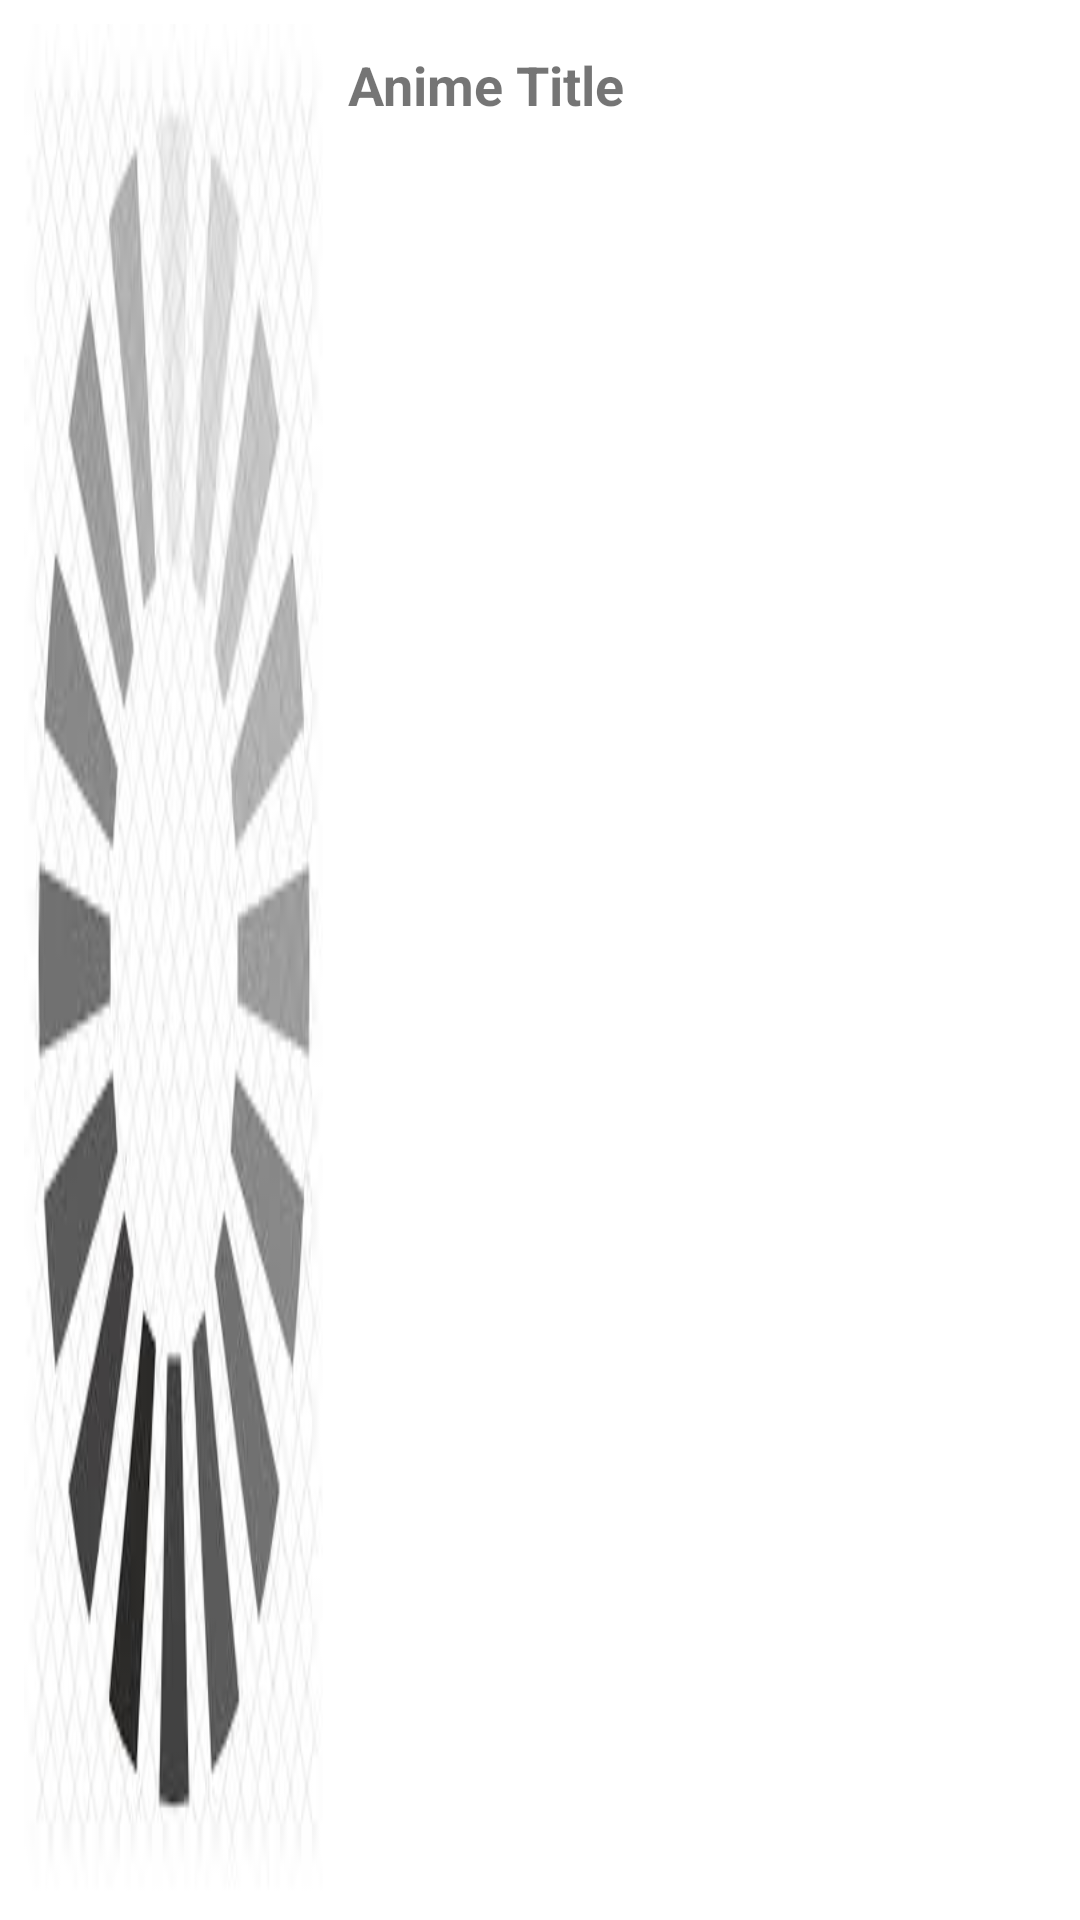

Here is an Android app screen rendered from its layout file. Give the layout XML and the strings, colors and styles it references.
<!-- AndroidManifest.xml: application theme AppTheme -->
<!-- res/layout/anime_row.xml -->
<?xml version="1.0" encoding="utf-8"?>
<LinearLayout xmlns:android="http://schemas.android.com/apk/res/android"
    xmlns:tools="http://schemas.android.com/tools"
    android:layout_width="match_parent"
    android:layout_height="172dp"
    android:layout_marginTop="4dp"
    android:background="#ffffff"
    android:orientation="horizontal"
    android:padding="8dp"
>

    <ImageView
        android:id="@+id/thumbnail"
        android:layout_width="100dp"
        android:layout_height="match_parent"
        android:background="@drawable/loading_image" />

    <LinearLayout
        android:layout_width="match_parent"
        android:layout_height="128dp"
        android:layout_margin="8dp"
        android:orientation="vertical">

        <TextView
            android:id="@+id/anime_title"
            android:layout_width="wrap_content"
            android:layout_height="wrap_content"
            android:text="@string/anime_title"
            android:textSize="18sp"
            android:textStyle="bold" />

        <TextView
            android:id="@+id/type"
            android:layout_width="wrap_content"
            android:layout_height="wrap_content"
            android:layout_marginTop="4dp"
            tools:text="Type" />

        <TextView
            android:id="@+id/rating"
            android:layout_width="wrap_content"
            android:layout_height="wrap_content"
            android:layout_marginTop="8dp"
            android:background="@drawable/rating_background"
            android:drawableStart="@drawable/ic_star_black_24dp"
            android:drawablePadding="4dp"
            android:paddingStart="4dp"
            android:paddingEnd="8dp"
            android:textColor="#fff"
            android:textSize="16sp"
            android:textStyle="bold"
            tools:text="0.0" />

        <TextView
            android:id="@+id/producer"
            android:layout_width="wrap_content"
            android:layout_height="wrap_content"
            android:layout_marginTop="6dp"
            tools:text="Producer" />
    </LinearLayout>

</LinearLayout>
<!-- resources referenced by this layout -->
<resources>
  <!-- drawable loading_image: jpg bitmap (drawable, 7192 bytes) -->
  <string name="anime_title">Anime Title</string>
  <style name="AppTheme" parent="Theme.AppCompat.Light.DarkActionBar">
          
          <item name="colorPrimary">@color/colorPrimary</item>
          <item name="colorPrimaryDark">@color/colorPrimaryDark</item>
          <item name="colorAccent">@color/colorAccent</item>
      </style>
  <color name="colorPrimary">#F44336</color>
  <color name="colorPrimaryDark">#D32F2F</color>
  <color name="colorAccent">#FFC107</color>
</resources>
